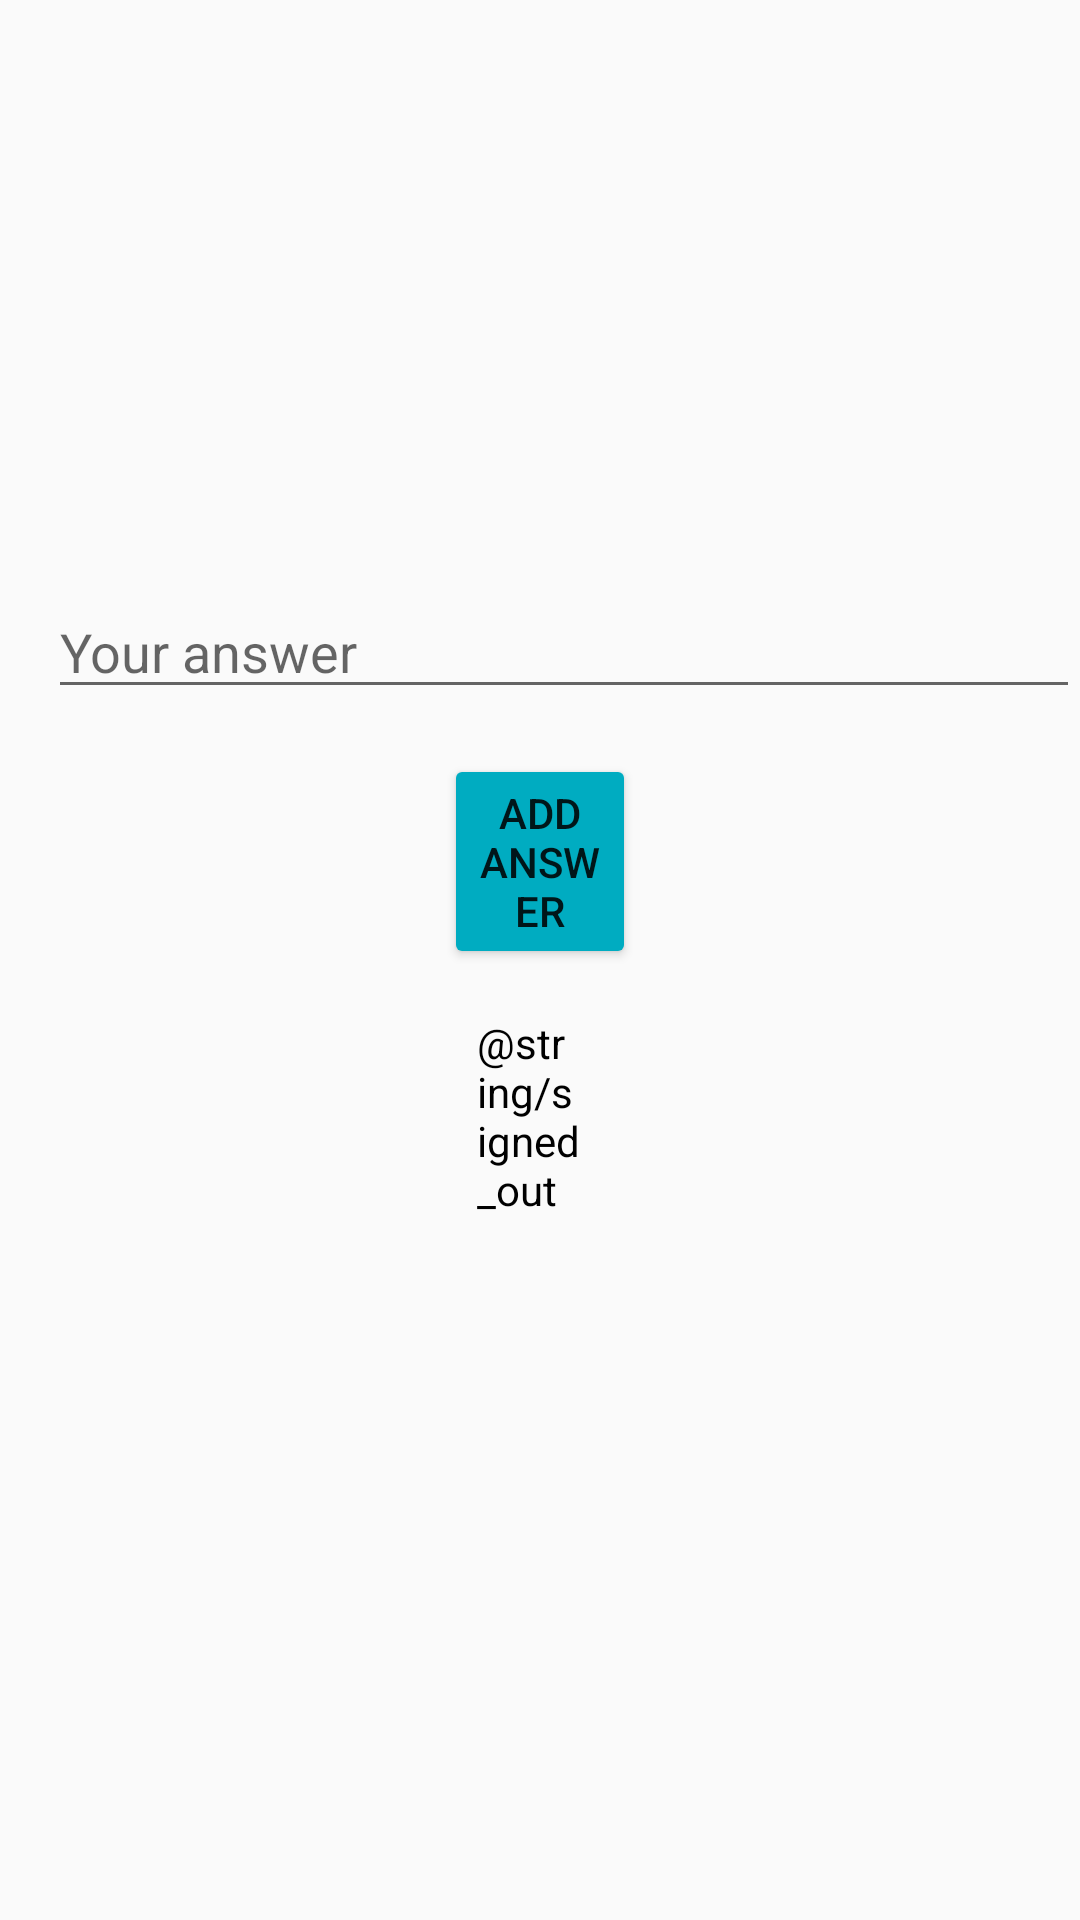

Produce the Android XML layout that renders to this screen, including the resource entries it uses.
<!-- AndroidManifest.xml: application theme AppTheme -->
<!-- res/layout/activity_question.xml -->
<?xml version="1.0" encoding="utf-8"?>
<android.support.constraint.ConstraintLayout
        xmlns:android="http://schemas.android.com/apk/res/android"
        xmlns:tools="http://schemas.android.com/tools"
        xmlns:app="http://schemas.android.com/apk/res-auto"
        android:layout_width="match_parent"
        android:layout_height="match_parent"
        tools:context=".Question">
    <ScrollView
            android:layout_width="match_parent"
            android:layout_height="match_parent" app:layout_constraintBottom_toBottomOf="parent"
    >
        <LinearLayout android:layout_width="match_parent" android:layout_height="wrap_content"
                      android:orientation="vertical">
            <TextView
                    android:layout_width="353dp"
                    android:layout_height="40dp"
                    android:id="@+id/questionTitle" app:layout_constraintStart_toStartOf="parent"
                    android:layout_marginStart="16dp"
                    android:textColor="@color/title"
                    android:textStyle="bold"
                    app:layout_constraintEnd_toEndOf="parent" android:layout_marginEnd="16dp"
                    app:layout_constraintHorizontal_bias="0.0" android:layout_marginTop="15dp"
                    app:layout_constraintTop_toBottomOf="@+id/questionCreator"/>
            <TextView
                    android:layout_width="352dp"
                    android:layout_height="57dp"
                    android:id="@+id/questionDescription" app:layout_constraintStart_toStartOf="parent"
                    android:layout_marginStart="16dp" app:layout_constraintEnd_toEndOf="parent"
                    android:layout_marginEnd="16dp" android:layout_marginTop="15dp"
                    app:layout_constraintTop_toBottomOf="@+id/questionTitle"
                    app:layout_constraintHorizontal_bias="0.0"/>
            <TextView
                    android:layout_width="351dp"
                    android:layout_height="23dp"
                    android:id="@+id/questionCreator" app:layout_constraintStart_toStartOf="parent"
                    android:layout_marginStart="16dp" app:layout_constraintEnd_toEndOf="parent"
                    android:layout_marginEnd="16dp" app:layout_constraintTop_toTopOf="parent"
                    android:layout_marginTop="15dp"/>
            <android.support.v7.widget.RecyclerView
                    android:layout_width="349dp"
                    android:layout_height="wrap_content"
                    android:layout_marginTop="15dp"
                    app:layout_constraintTop_toBottomOf="@+id/questionDescription"
                    app:layout_constraintStart_toStartOf="parent"
                    android:layout_marginStart="16dp" android:layout_marginEnd="16dp"
                    app:layout_constraintEnd_toEndOf="parent" android:id="@+id/recycler_view_answers">
            </android.support.v7.widget.RecyclerView>
            <EditText
                    android:layout_width="344dp"
                    android:layout_height="wrap_content"
                    android:inputType="textPersonName"
                    android:ems="10"
                    android:id="@+id/answer"
                    app:layout_constraintStart_toStartOf="parent" android:layout_marginStart="16dp"
                    app:layout_constraintEnd_toEndOf="parent" android:layout_marginEnd="16dp"
                    android:hint="Your answer"
                    android:layout_marginTop="15dp"
                    app:layout_constraintTop_toBottomOf="@+id/recycler_view_answers"/>
            <Button
                    android:text="Add Answer"
                    android:layout_width="wrap_content"
                    android:layout_height="wrap_content"
                    android:id="@+id/answerAdd"
                    app:layout_constraintStart_toStartOf="parent" android:layout_marginStart="148dp"
                    app:layout_constraintEnd_toEndOf="parent" android:layout_marginEnd="148dp"
                    style="@style/Widget.AppCompat.Button" android:backgroundTint="@color/colorPrimary"
                    android:layout_marginTop="15dp" app:layout_constraintTop_toBottomOf="@+id/answer"/>
            <TextView
                    android:id="@+id/status"
                    android:layout_width="wrap_content"
                    android:layout_height="wrap_content"
                    android:text="@string/signed_out"
                    android:textColor="@android:color/black"
                    android:textSize="14sp"
                    app:layout_constraintStart_toStartOf="parent"
                    android:layout_marginStart="159dp"
                    app:layout_constraintBottom_toBottomOf="parent" app:layout_constraintEnd_toEndOf="parent"
                    android:layout_marginEnd="159dp" app:layout_constraintHorizontal_bias="1.0"
                    android:layout_marginTop="15dp"
                    app:layout_constraintTop_toBottomOf="@+id/answerAdd"/>
        </LinearLayout>
    </ScrollView>

</android.support.constraint.ConstraintLayout>
<!-- resources referenced by this layout -->
<resources>
  <color name="colorPrimary">#00acc1</color>
  <color name="title">#222222</color>
  <style name="AppTheme" parent="Theme.AppCompat.Light.NoActionBar">
          
          <item name="colorPrimary">@color/colorPrimary</item>
          <item name="colorPrimaryDark">@color/colorPrimaryDark</item>
          <item name="colorAccent">@color/colorAccent</item>
      </style>
  <color name="colorPrimaryDark">#006064</color>
  <color name="colorAccent">#D81B60</color>
</resources>
